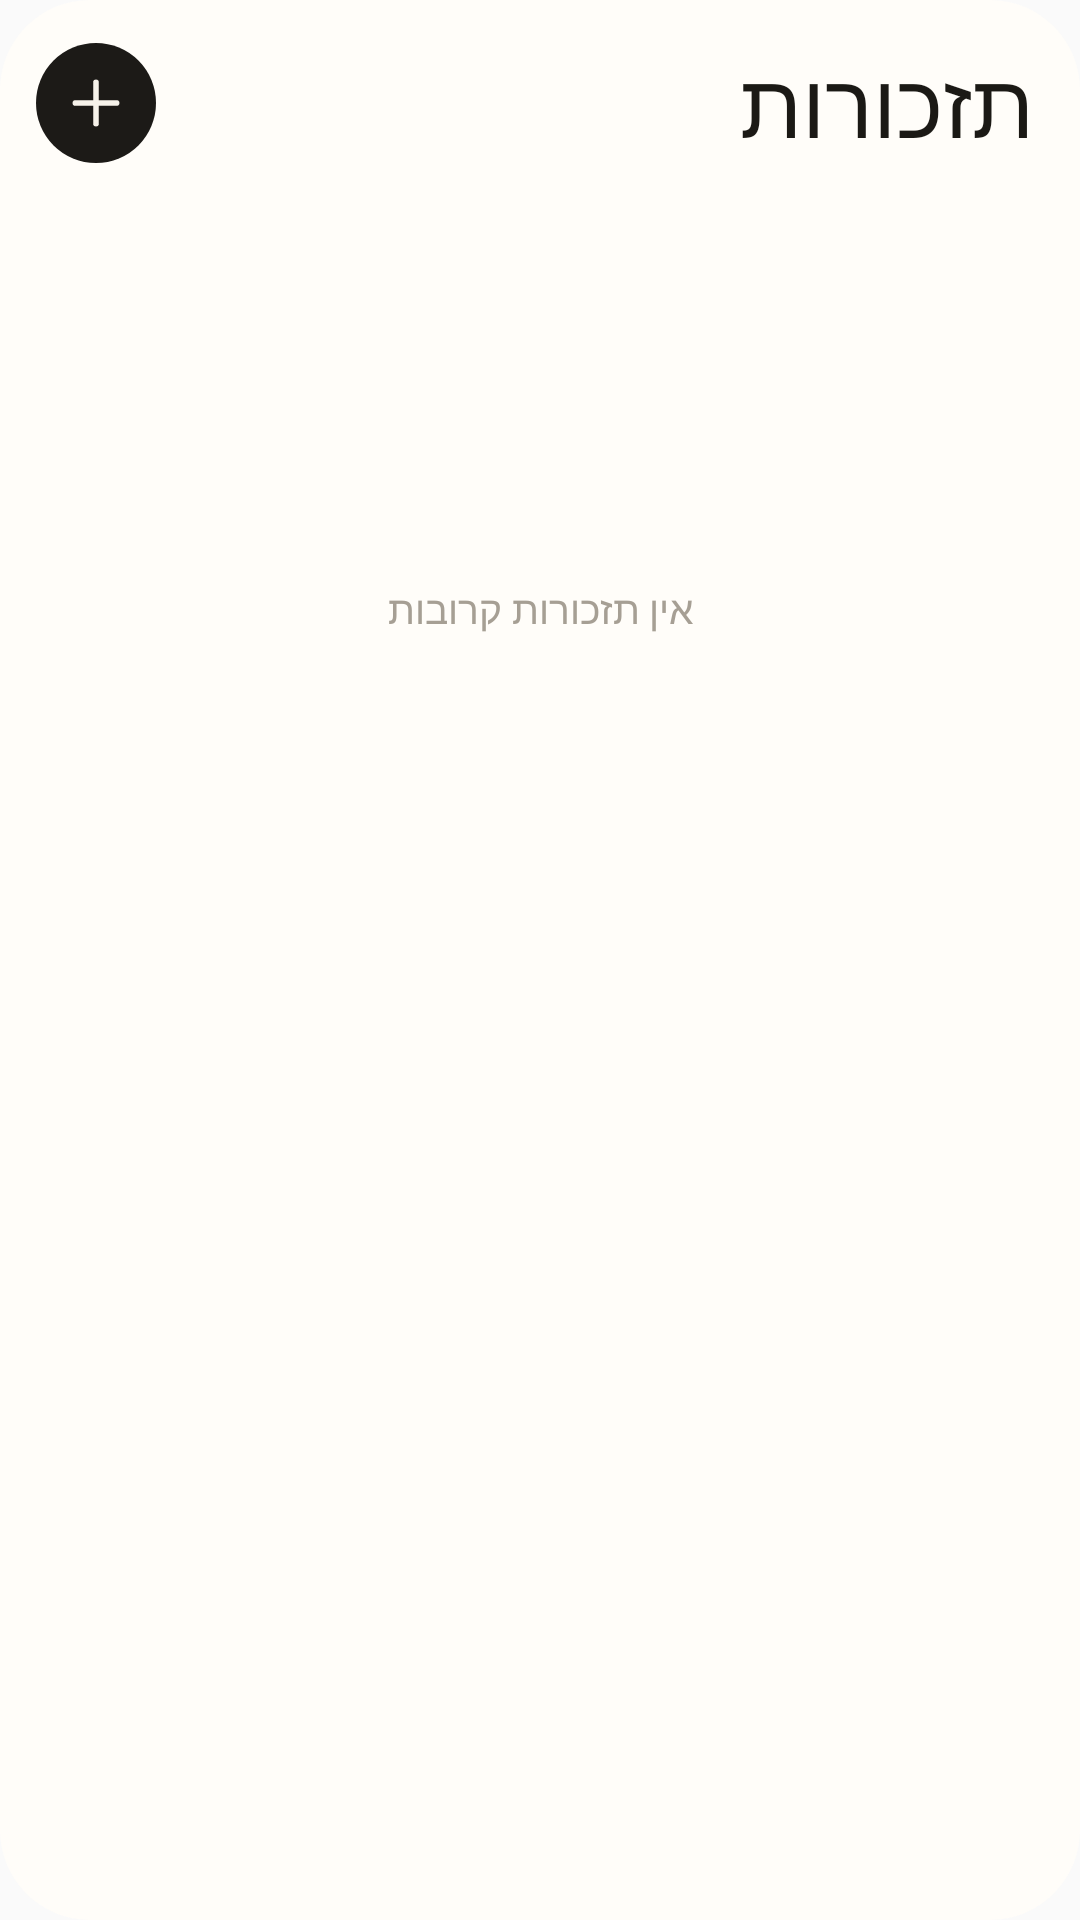

Produce the Android XML layout that renders to this screen, including the resource entries it uses.
<!-- AndroidManifest.xml: application theme AppTheme -->
<!-- res/layout/widget_reminders.xml -->
<?xml version="1.0" encoding="utf-8"?>
<LinearLayout xmlns:android="http://schemas.android.com/apk/res/android"
    android:id="@+id/rem_root"
    android:layout_width="match_parent"
    android:layout_height="match_parent"
    android:orientation="vertical"
    android:background="@drawable/widget_bg"
    android:layoutDirection="rtl"
    android:paddingStart="12dp"
    android:paddingEnd="12dp"
    android:paddingTop="14dp"
    android:paddingBottom="4dp">

    <LinearLayout
        android:layout_width="match_parent"
        android:layout_height="wrap_content"
        android:orientation="horizontal"
        android:gravity="center_vertical"
        android:paddingStart="4dp"
        android:paddingBottom="4dp">

        <TextView
            android:id="@+id/rem_title"
            android:layout_width="wrap_content"
            android:layout_height="wrap_content"
            android:text="@string/widget_reminders_title"
            android:fontFamily="@font/karantina_bold"
            android:includeFontPadding="false"
            android:textColor="@color/widget_ink"
            android:textSize="30sp"
            android:maxLines="1"
            android:ellipsize="end" />

        <TextView
            android:id="@+id/rem_count"
            android:layout_width="0dp"
            android:layout_height="wrap_content"
            android:layout_weight="1"
            android:layout_marginStart="10dp"
            android:fontFamily="@font/heebo_medium"
            android:textColor="@color/widget_muted"
            android:textSize="12sp"
            android:maxLines="1" />

        <ImageView
            android:id="@+id/rem_add"
            android:layout_width="40dp"
            android:layout_height="40dp"
            android:background="@drawable/widget_add_bg"
            android:padding="10dp"
            android:src="@drawable/widget_ic_plus"
            android:contentDescription="@string/widget_add" />
    </LinearLayout>

    <TextView
        android:id="@+id/rem_empty"
        android:layout_width="match_parent"
        android:layout_height="0dp"
        android:layout_weight="1"
        android:gravity="center"
        android:fontFamily="@font/heebo_medium"
        android:text="@string/widget_empty_reminders"
        android:textColor="@color/widget_faint"
        android:textSize="13sp" />

    <ListView
        android:id="@+id/reminders_list"
        android:layout_width="match_parent"
        android:layout_height="0dp"
        android:layout_weight="1"
        android:divider="@null"
        android:dividerHeight="0dp"
        android:scrollbars="none" />
</LinearLayout>
<!-- resources referenced by this layout -->
<resources>
  <color name="widget_faint">#FFA69F94</color>
  <color name="widget_ink">#FF1B1915</color>
  <color name="widget_muted">#FF6B655C</color>
  <!-- drawable widget_add_bg (drawable) -->
  <?xml version="1.0" encoding="utf-8"?>
  <shape xmlns:android="http://schemas.android.com/apk/res/android" android:shape="oval">
      <solid android:color="@color/widget_inverse" />
  </shape>
  <!-- drawable widget_bg (drawable) -->
  <?xml version="1.0" encoding="utf-8"?>
  <shape xmlns:android="http://schemas.android.com/apk/res/android" android:shape="rectangle">
      <solid android:color="@color/widget_bg" />
      <corners android:radius="30dp" />
  </shape>
  <!-- drawable widget_ic_plus (drawable) -->
  <?xml version="1.0" encoding="utf-8"?>
  <vector xmlns:android="http://schemas.android.com/apk/res/android"
      android:width="24dp"
      android:height="24dp"
      android:viewportWidth="256"
      android:viewportHeight="256">
      <path
          android:fillColor="@color/widget_on_inverse"
          android:pathData="M228,128a12,12,0,0,1-12,12H140v76a12,12,0,0,1-24,0V140H40a12,12,0,0,1,0-24h76V40a12,12,0,0,1,24,0v76h76A12,12,0,0,1,228,128Z" />
  </vector>
  <string name="widget_add">הוספת תזכורת</string>
  <string name="widget_empty_reminders">אין תזכורות קרובות</string>
  <string name="widget_reminders_title">תזכורות</string>
  <style name="AppTheme" parent="Theme.AppCompat.Light.DarkActionBar">
          
          <item name="colorPrimary">@color/colorPrimary</item>
          <item name="colorPrimaryDark">@color/colorPrimaryDark</item>
          <item name="colorAccent">@color/colorAccent</item>
      </style>
  <color name="widget_inverse">#FF1C1A17</color>
  <color name="widget_bg">#FFFFFDF9</color>
  <color name="widget_on_inverse">#FFF6F2EA</color>
  <!-- not gathered from this repository: default colours our renderer supplied (Android Studio template values) -->
  <color name="colorPrimary">#FF6200EE</color>
  <color name="colorPrimaryDark">#FF3700B3</color>
  <color name="colorAccent">#FF03DAC5</color>
</resources>
